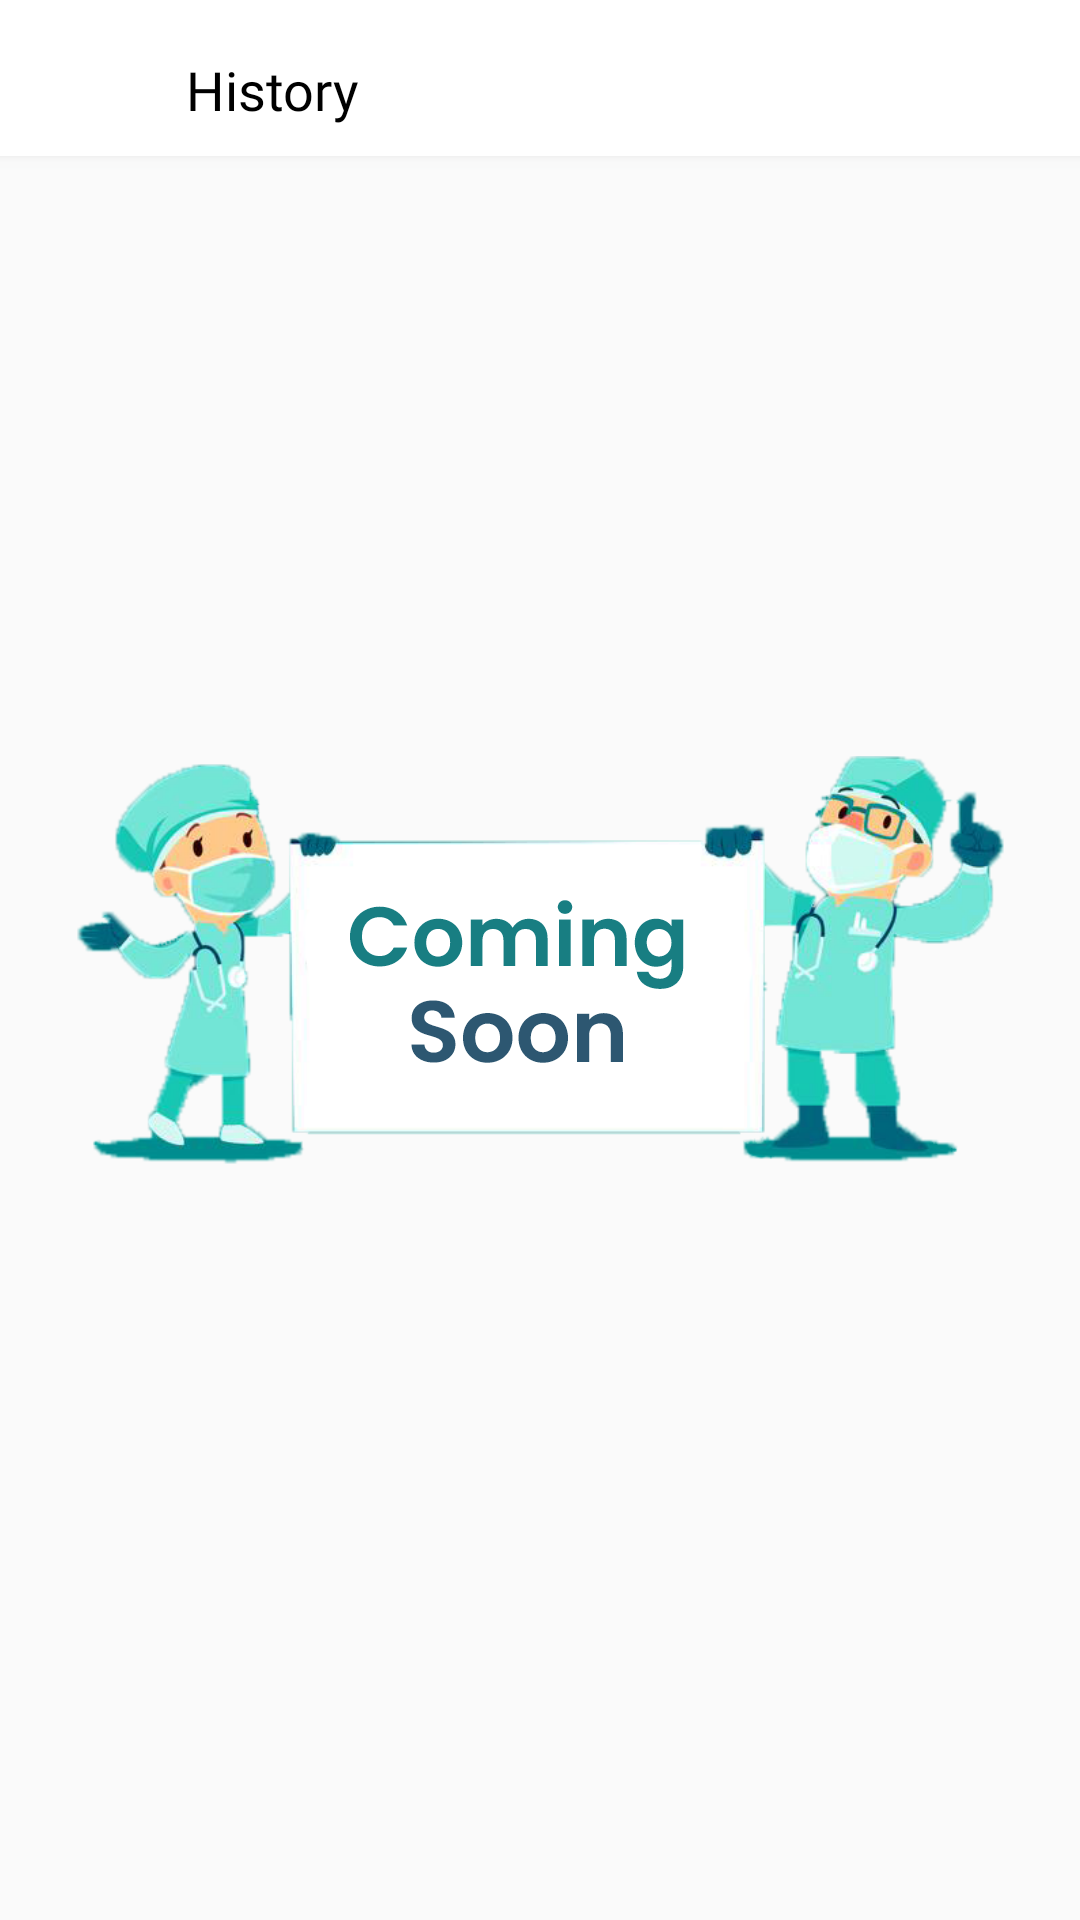

This screen was rendered from an Android layout file. Write that file and the resources it references.
<!-- AndroidManifest.xml: application theme Theme.MedicineReminder -->
<!-- res/layout/fragment_history.xml -->
<?xml version="1.0" encoding="utf-8"?>
<androidx.constraintlayout.widget.ConstraintLayout xmlns:android="http://schemas.android.com/apk/res/android"
    xmlns:tools="http://schemas.android.com/tools"
    android:layout_width="match_parent"
    android:layout_height="match_parent"
    xmlns:app="http://schemas.android.com/apk/res-auto"
    android:gravity="center"
    tools:context=".MainActivity.HistoryFragment">

    <androidx.constraintlayout.widget.ConstraintLayout
        android:id="@+id/constraintLayout6"
        android:layout_width="match_parent"
        android:layout_height="52dp"
        android:background="@color/background_color"
        android:elevation="5dp"
        android:outlineSpotShadowColor="@color/shadow_color"
        app:layout_constraintTop_toTopOf="parent">

        <Button
            android:id="@+id/back_button_id"
            android:layout_width="52dp"
            android:layout_height="52dp"
            android:outlineAmbientShadowColor="@color/background_color"
            android:outlineSpotShadowColor="@color/background_color"
            android:background="@drawable/button_back"
            app:layout_constraintBottom_toBottomOf="parent"
            app:layout_constraintEnd_toEndOf="parent"
            app:layout_constraintHorizontal_bias="0.0"
            app:layout_constraintStart_toStartOf="parent"
            app:layout_constraintTop_toTopOf="parent"
            app:layout_constraintVertical_bias="0.0">

        </Button>

        <TextView
            android:layout_width="wrap_content"
            android:layout_height="match_parent"
            android:layout_marginLeft="10dp"
            android:fontFamily="@font/poppins_regular"
            android:gravity="center_vertical"
            android:paddingTop="8dp"
            android:text="History"
            android:textColor="@color/lightModeText_color"
            android:textSize="18dp"
            app:layout_constraintStart_toEndOf="@+id/back_button_id">

        </TextView>

    </androidx.constraintlayout.widget.ConstraintLayout>

    <LinearLayout
        android:gravity="center"
        android:layout_width="match_parent"
        android:layout_height="match_parent">

        <ImageView
            android:src="@drawable/background_history"
            android:layout_marginHorizontal="12dp"
            android:layout_width="match_parent"
            android:layout_height="wrap_content">

        </ImageView>

    </LinearLayout>

</androidx.constraintlayout.widget.ConstraintLayout>
<!-- resources referenced by this layout -->
<resources>
  <color name="background_color">#FFFFFF</color>
  <color name="lightModeText_color">#000000</color>
  <color name="shadow_color">#E3E4E6</color>
  <!-- drawable background_history: png bitmap (drawable-hdpi, 72653 bytes) -->
  <!-- drawable button_back (drawable) -->
  <?xml version="1.0" encoding="utf-8"?>
  <ripple xmlns:android="http://schemas.android.com/apk/res/android"
      xmlns:tools="http://schemas.android.com/tools"
      android:color="@color/shadow_color"
      tools:targetApi="lollipop">
  
      <item>
          <shape>
              <corners android:topRightRadius="600dp"
                  android:topLeftRadius="600dp"
                  android:bottomLeftRadius="600dp"
                  android:bottomRightRadius="600dp"></corners>
              <solid android:color="@color/background_color"></solid>
          </shape>
      </item>
  
      <item android:top="10dp"
          android:right="10dp"
          android:left="10dp"
          android:bottom="10dp"
          android:drawable="@drawable/icon_arrow_left">
      </item>
  
  </ripple>
  <style name="Theme.MedicineReminder" parent="Theme.AppCompat.Light.NoActionBar">
  
          
          <item name="colorPrimary">@color/background_color</item>
          <item name="colorPrimaryVariant">@color/background_color</item>
          <item name="colorOnPrimary">@color/background_color</item>
  
          
          <item name="colorSecondary">@color/background_color</item>
          <item name="colorSecondaryVariant">@color/background_color</item>
          <item name="colorOnSecondary">@color/black</item>
          <item name="colorPrimaryDark">@color/background_color</item>
          <item name="colorAccent">@color/main_color</item>
  
          <item name="android:windowNoTitle">true</item>
          <item name="android:windowActionBar">false</item>
          <item name="android:windowContentOverlay">@null</item>
  
          
          <item name="android:statusBarColor" tools:targetApi="l">@color/background_color</item>
          
  
          
          <item name="android:statusBarColor" tools:targetApi="lollipop" tools:ignore="DuplicateDefinition">@color/background_color</item>
          <item name="android:windowLightStatusBar" tools:targetApi="m">true</item>
  
          
          <item name="android:navigationBarColor" tools:ignore="NewApi">@color/background_color</item>
          <item name="android:windowLightNavigationBar" tools:targetApi="o_mr1">true</item>
  
      </style>
  <color name="black">#000000</color>
  <color name="main_color">#0F6E71</color>
</resources>
